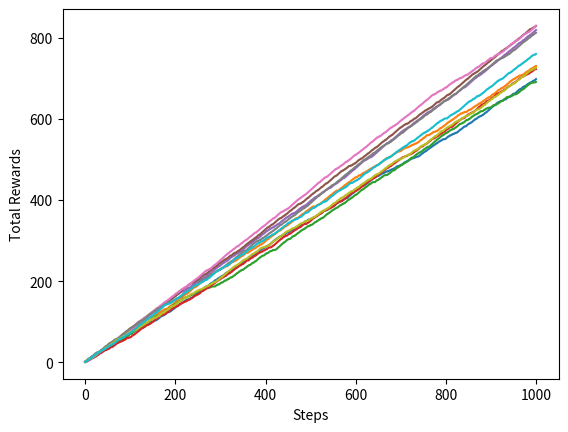
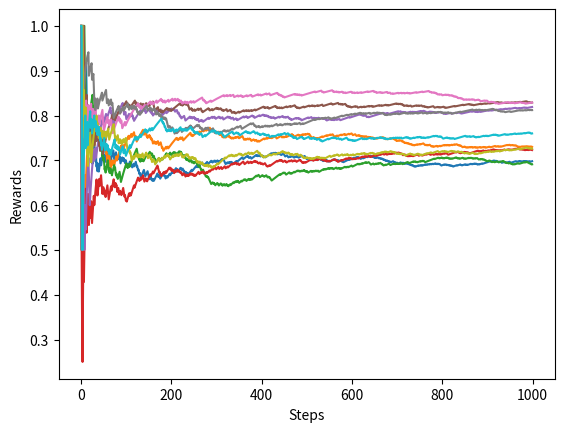

These figures' Python source, in order:
import numpy as np
from matplotlib import pyplot as plt

class Bandit:
    def __init__(self, arms):
        self.arms = arms
        self.rates = np.random.rand(arms)
    
    def play(self, arm):
        rate = self.rates[arm]
        self.rates += 0.1 * np.random.randn(self.arms)
        
        if rate > np.random.rand():
            return 1
        else:
            return 0

class Agent:
    def __init__(self, actions, epsilon, alpha):
        self.actions = actions
        self.epsilon = epsilon
        self.alpha = alpha
        self.ns = np.zeros((actions,))
        self.Qs = np.zeros((actions,))
    
    def update(self, action, reward):
        self.ns[action] += 1
        self.Qs[action] += self.alpha * (reward - self.Qs[action])
    
    def get_action(self):
        utilization_probability = np.random.randn()
        if utilization_probability < self.epsilon:
            return np.random.randint(self.actions)
        
        return np.argmax(self.Qs)
    

if __name__ == "__main__":
    runs = 10
    steps = 1000
    epsilon = 0.1
    alpha = 0.9
    actions = 10
    
    bandit = Bandit(actions)
    agent = Agent(actions=actions, epsilon=epsilon, alpha=alpha)
    
    total_rewards_history = np.zeros((runs, steps))
    rates_history = np.zeros((runs, steps))

    for run in range(runs):
        total_reward = 0
        total_rewards = np.zeros((steps))
        rates = np.zeros((steps))
        for step in range(steps):
            arm = agent.get_action()
            reward = bandit.play(arm)
            agent.update(action=arm, reward=reward)
            
            total_reward += reward
            total_rewards[step] = total_reward
            rates[step] = total_reward / (step + 1)
        
        total_rewards_history[run] = total_rewards
        rates_history[run] = rates
    
    print(f"最終的な期待値: {rates_history.mean(axis=0)[steps - 1]}")
    
    plt.xlabel("Steps")
    plt.ylabel("Total Rewards")
    plt.plot(total_rewards_history.T)
    plt.show()

    plt.xlabel("Steps")
    plt.ylabel("Rewards")
    plt.plot(rates_history.T)
    plt.show() 
